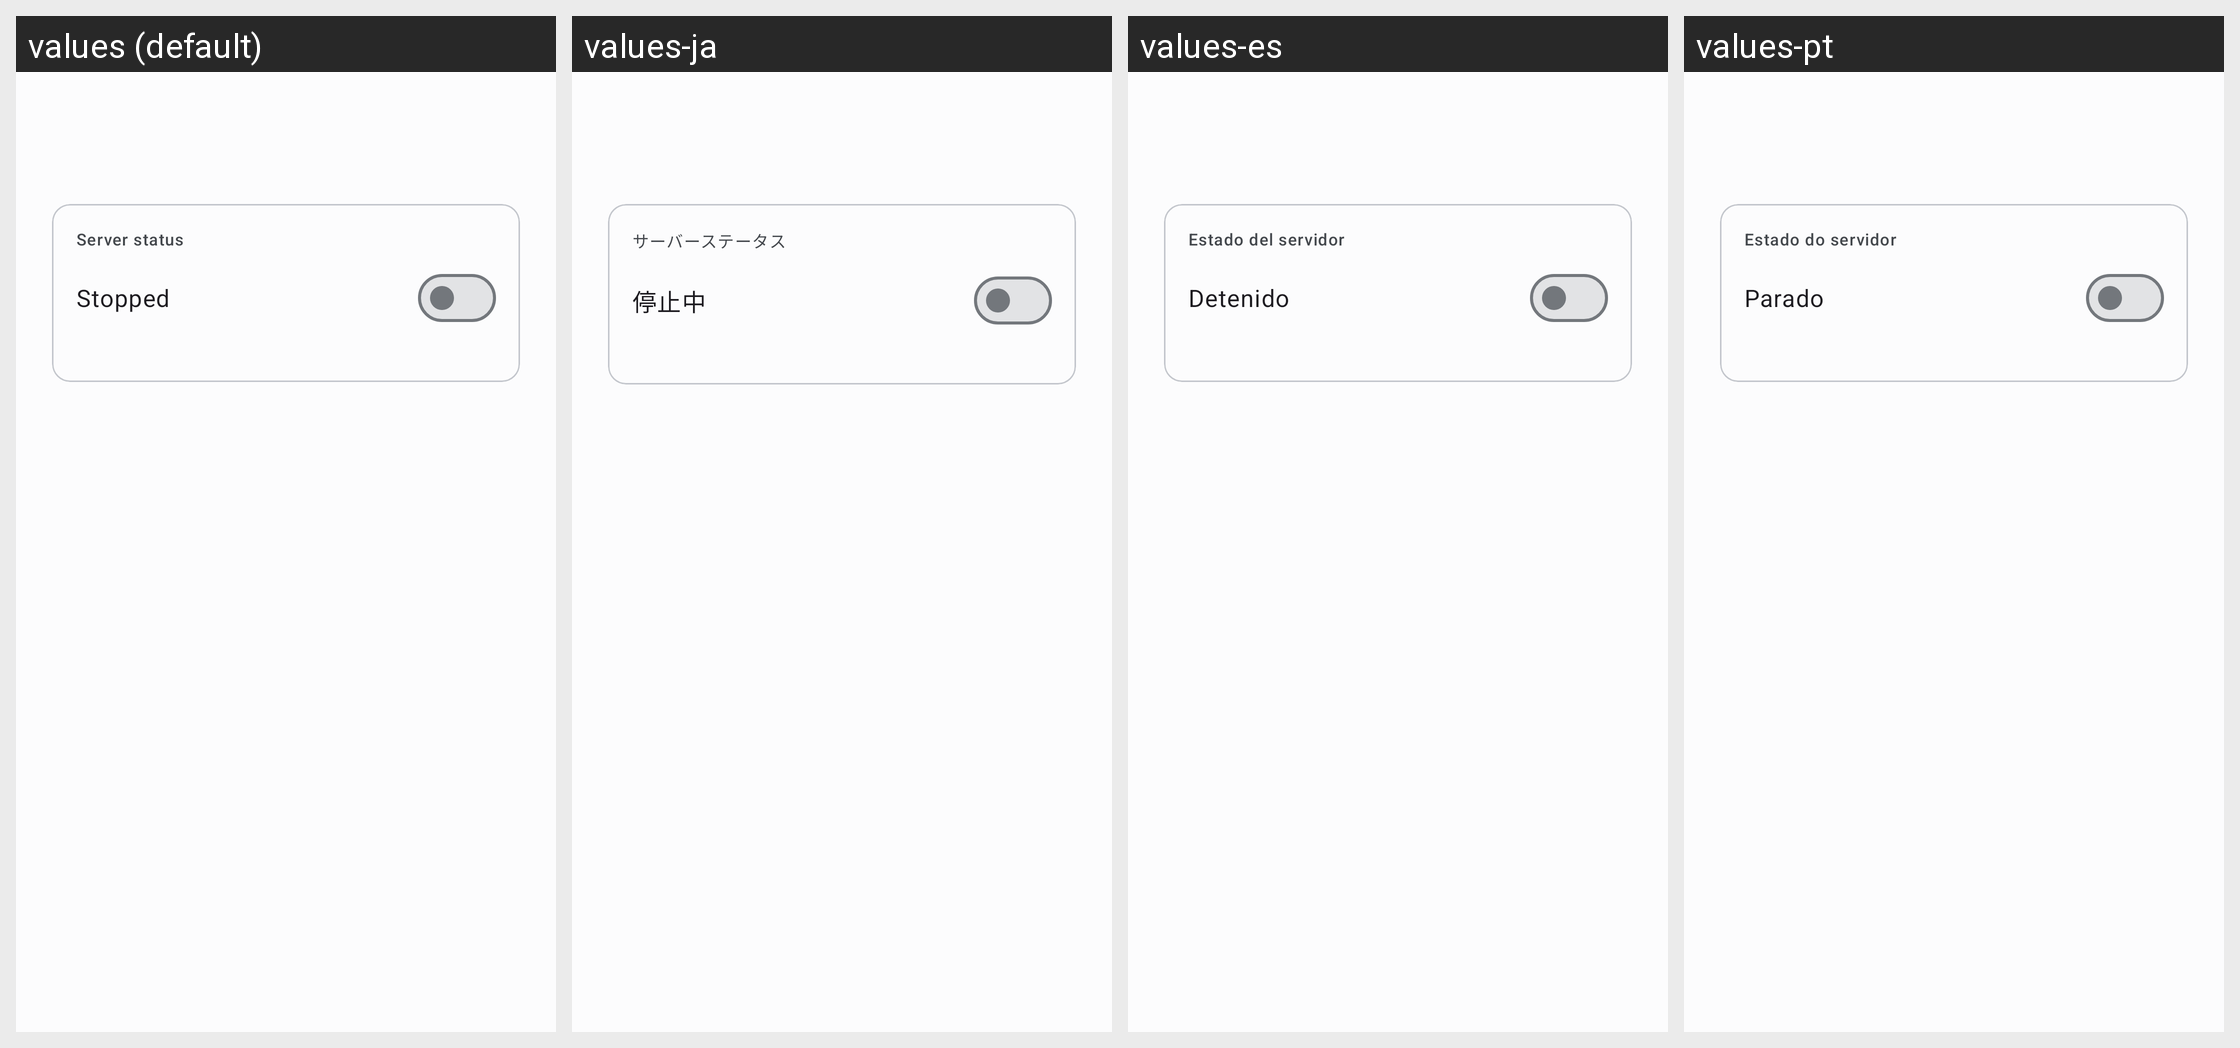

Locale-by-locale string values for the Android screen shown in this grid:
Android screen res/layout/activity_remote_management.xml rendered under 4 locales, left to right: values (default), values-ja, values-es, values-pt. Device: Nexus 5 (rendered at 1080×1920; each locale shown at half size, 540×960, under a caption strip naming it); theme Theme.CloX.Settings.
Other locales in the repository, not shown: values-ko, values-pl, values-pt-rBR.
Strings drawn on this screen, with the default value and each locale's value (text and hints the layout hard-codes, and strings that could not be matched under every locale, appear in the picture but are not listed):

wf_remote_status
  values: Server status
  values-ja: サーバーステータス
  values-es: Estado del servidor
  values-pt: Estado do servidor

wf_remote_stopped
  values: Stopped
  values-ja: 停止中
  values-es: Detenido
  values-pt: Parado
